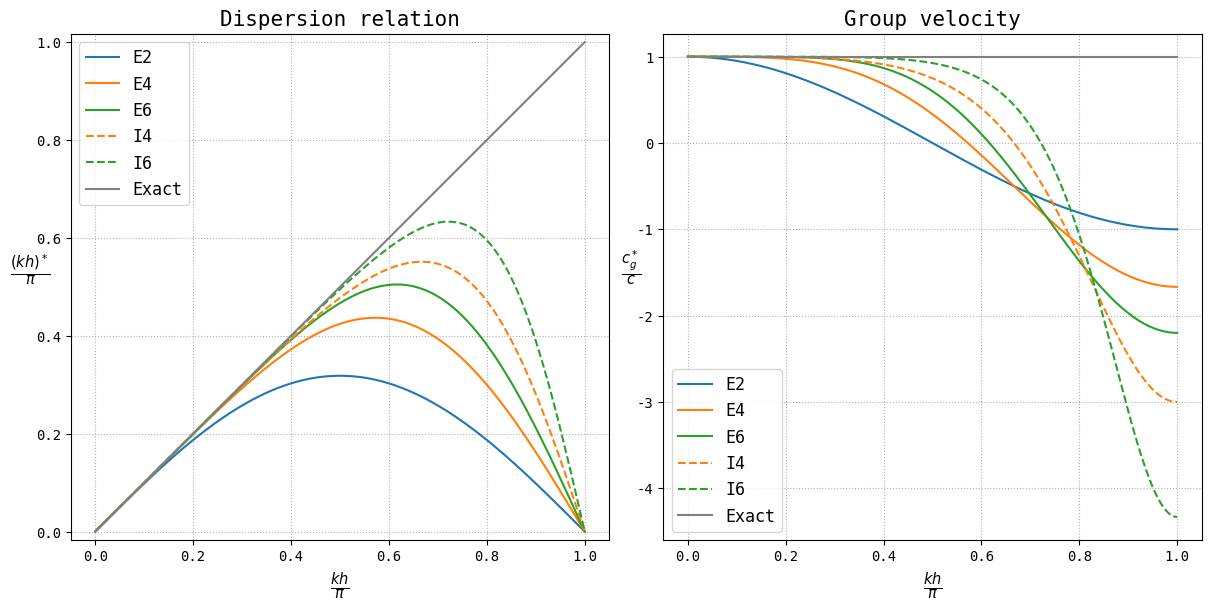

Recreate this plot in Python.
import numpy as np
import matplotlib.pyplot as plt
from scipy.fft import fft, fftshift
from scipy.linalg import eig
from numpy import pi, sqrt, exp, cos, sin

ftSz1, ftSz2, ftSz3 = 20, 15, 12
plt.rcParams["text.usetex"] = False
plt.rcParams['font.family'] = 'monospace'


def fourier():
    U = 1.
    L = 1.
    N = 128
    h = L / N
    sigma = np.array([L / 4., L / 16.])

    j = np.linspace(-N // 2, (N - 1) // 2, N)
    x = np.linspace(-L / 2, L / 2 - h, N)
    k = 2 * pi * j / L

    f_list = U * np.array([exp(-(x / s) ** 2) for s in sigma])
    u_analytic = U * sqrt(np.pi) * np.array([s * exp(-(k * s) ** 2 / 4) for s in sigma])
    u_fft = np.array([np.abs(fftshift(fft(f))) / N for f in f_list])

    fig, axs = plt.subplots(2, 1, figsize=(10, 6), constrained_layout=True, sharex="all")

    # for u_analytic, u_fft, ratio in zip(u_analytic_list, u_fft_list, [4., 16.]):
    axs[0].plot(j, u_analytic[0], "-", lw=3, label='Analytical', alpha=0.85)
    axs[0].plot(j, u_fft[0], ls="", marker="x", label='Numerical')
    axs[1].plot(j, u_analytic[1], "-", lw=3, label='Analytical', alpha=0.85)
    axs[1].plot(j, u_fft[1], ls="", marker="x", label='Numerical')

    for ax, ratio in zip(axs, [4., 16.]):
        ax.set_ylim([1.5e-20, 5.])
        ax.set_yscale("log")
        ax.legend(fontsize=ftSz2)
        ax.grid(ls=':')
        ax.set_ylabel(r"$L/\sigma = {:.0f}$".format(ratio), fontsize=ftSz2)

    axs[1].set_xlabel("j", fontsize=ftSz2)

    plt.show()


def fourier_packet():
    U, L = 1., 1.
    N = 128
    h = L / N
    s = L / 16.

    j = np.linspace(-N // 2, (N - 1) // 2, N)
    x = np.linspace(-L / 2, L / 2 - h, N)
    k = 2 * pi * j / L
    kp = 2 * pi / N * 16

    f = U * cos(kp * x) * exp(-(x / s) ** 2)
    u_analytic = U / 2. * sqrt(np.pi) * s * exp(-((k - kp) * s) ** 2 / 4)
    u_analytic += U / 2. * sqrt(np.pi) * s * exp(-((k + kp) * s) ** 2 / 4)
    u_fft = np.abs(fftshift(fft(f))) / N

    fig, ax = plt.subplots(1, 1, figsize=(10, 6), constrained_layout=True)

    # for u_analytic, u_fft, ratio in zip(u_analytic_list, u_fft_list, [4., 16.]):
    ax.plot(j, u_analytic, "-", lw=3, label='Analytical', alpha=0.85)
    ax.plot(j, u_fft, ls="", marker="x", label='Numerical')

    ax.set_ylim([1.5e-20, 5.])
    ax.set_yscale("log")
    ax.legend(fontsize=ftSz2)
    ax.grid(ls=':')
    ax.set_ylabel(r"fft")
    ax.set_xlabel("j", fontsize=ftSz2)

    plt.show()


def dispersion():
    fig, axs = plt.subplots(1, 2, figsize=(12, 6), constrained_layout=True, sharex='all')
    n_plot = 400

    x = np.linspace(0, pi, n_plot)
    E2 = sin(x)
    E4 = 4. / 3. * sin(x) - 1. / 6. * sin(2 * x)
    E6 = (45. * sin(x) - 9. * sin(2 * x) + sin(3 * x)) / 30.
    I4 = (3. * sin(x)) / (2. + cos(x))
    I6 = (28. * sin(x) + sin(2. * x)) / (18. + 12 * cos(x))
    axs[0].plot(x / pi, E2 / pi, label='E2', color='C0')
    axs[0].plot(x / pi, E4 / pi, label='E4', color='C1')
    axs[0].plot(x / pi, E6 / pi, label='E6', color='C2')
    axs[0].plot(x / pi, I4 / pi, label='I4', color='C1', ls='--')
    axs[0].plot(x / pi, I6 / pi, label='I6', color='C2', ls='--')
    axs[0].plot(x / pi, x / pi, label='Exact', color='grey')

    E2 = cos(x)
    E4 = (4. * cos(x) - cos(2 * x)) / 3.
    E6 = (15. * cos(x) - 6. * cos(2 * x) + cos(3 * x)) / 10.
    I4 = 3. * (1 + 2. * cos(x)) / ((2. + cos(x)) ** 2)
    I6 = 1. / 3. * ((28 * sin(x) + sin(2 * x)) * sin(x) + (3 + 2 * cos(x)) * (14 * cos(x) + cos(2 * x))) / (
            (3 + 2 * cos(x)) ** 2)
    axs[1].plot(x / pi, E2, label='E2', color='C0')
    axs[1].plot(x / pi, E4, label='E4', color='C1')
    axs[1].plot(x / pi, E6, label='E6', color='C2')
    axs[1].plot(x / pi, I4, label='I4', color='C1', ls='--')
    axs[1].plot(x / pi, I6, label='I6', color='C2', ls='--')
    axs[1].plot(x / pi, np.ones_like(x), label='Exact', color='grey')

    axs[0].set_title("Dispersion relation", fontsize=ftSz2)
    axs[0].set_xlabel(r"$\frac{kh}{\pi}$", fontsize=ftSz2)
    axs[0].set_ylabel(r"$\frac{(kh)^*}{\pi}$", fontsize=ftSz2, rotation=0)
    axs[0].set_aspect("equal", "datalim")

    axs[1].set_title("Group velocity", fontsize=ftSz2)
    axs[1].set_xlabel(r"$\frac{kh}{\pi}$", fontsize=ftSz2)
    axs[1].set_ylabel(r"$\frac{c_g^*}{c}$", fontsize=ftSz2, rotation=0)
    for ax in axs:
        ax.grid(ls=':')
        ax.legend(fontsize=ftSz3)

    plt.show()


def stability():
    N = 10
    A = np.zeros((N, N))
    A += np.diag(np.ones(N - 1), 1)
    A -= np.diag(np.ones(N - 1), -1)
    A[0, -1] = -1
    A[-1, 0] = 1
    A *= -1 / 2

    print(A)

    j = np.linspace(0, N - 1, N)
    lambda_exact = -1j * np.sin(2 * pi * j / N)
    lambda_num = eig(A, left=False, right=False)

    print(lambda_exact)
    print(lambda_num)

    fig, ax = plt.subplots(1, 1, figsize=(10, 6), constrained_layout=True)
    ax.plot(np.real(lambda_num), np.imag(lambda_num), 'o', label='Numerical')
    ax.plot(np.real(lambda_exact), np.imag(lambda_exact), '.', label='Analytic')

    ax.set_aspect('equal', 'datalim')
    ax.grid(ls=':')
    ax.legend()
    plt.show()
    return


if __name__ == "__main__":
    # fourier()
    # fourier_packet()
    dispersion()
    # stability()
